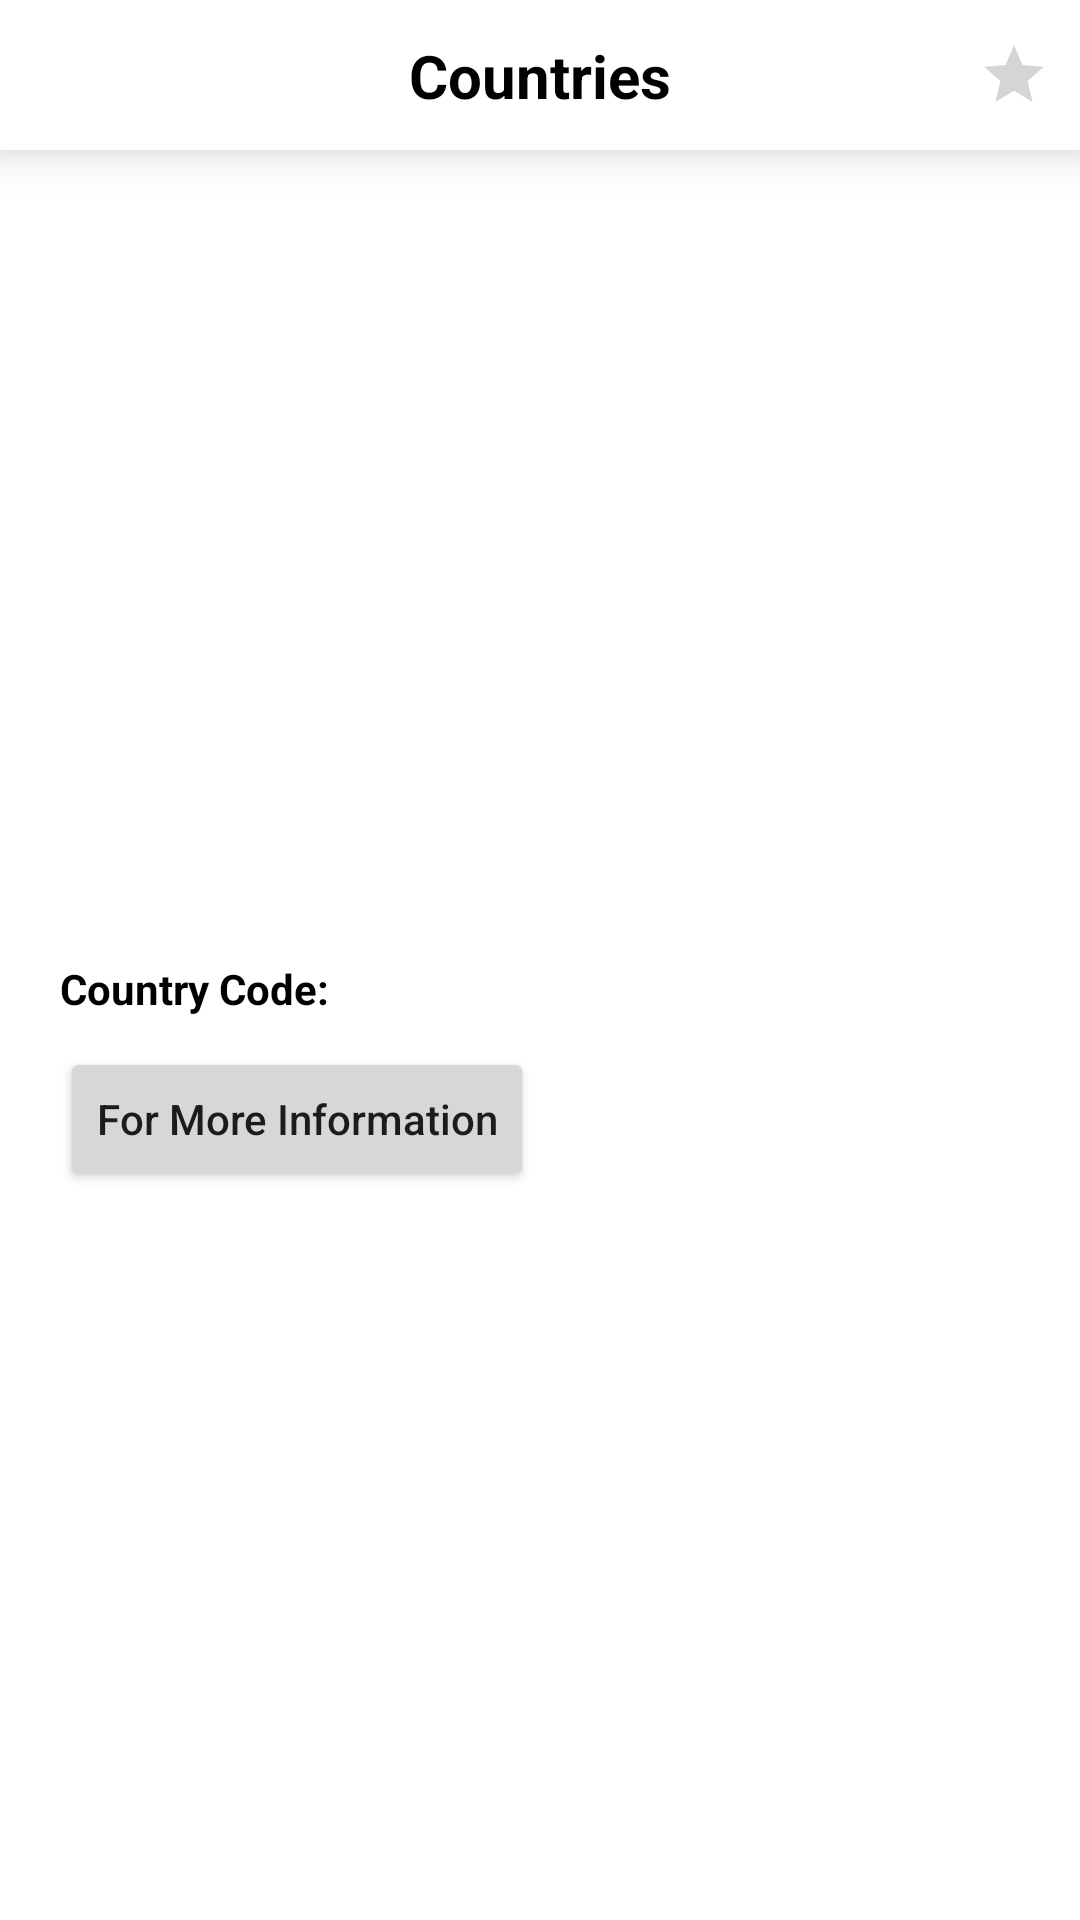

Layout XML and referenced resources for this Android screen:
<!-- AndroidManifest.xml: application theme Theme.Countries -->
<!-- res/layout/fragment_detail.xml -->
<?xml version="1.0" encoding="utf-8"?>
<androidx.constraintlayout.widget.ConstraintLayout xmlns:android="http://schemas.android.com/apk/res/android"
    xmlns:app="http://schemas.android.com/apk/res-auto"
    xmlns:tools="http://schemas.android.com/tools"
    android:layout_width="match_parent"
    android:layout_height="match_parent"
    tools:context=".ui.home.detail.DetailFragment">

    <include
        android:id="@+id/toolbar"
        layout="@layout/toolbar"
        app:layout_constraintEnd_toEndOf="parent"
        app:layout_constraintStart_toStartOf="parent"
        app:layout_constraintTop_toTopOf="parent" />

    <ImageView
        android:id="@+id/flag_image"
        android:layout_width="match_parent"
        android:layout_height="@dimen/dimen250"
        android:scaleType="fitXY"
        app:layout_constraintEnd_toEndOf="parent"
        app:layout_constraintStart_toStartOf="parent"
        app:layout_constraintTop_toBottomOf="@+id/toolbar" />


    <TextView
        android:id="@+id/tv_country"
        android:layout_width="wrap_content"
        android:layout_height="wrap_content"
        android:layout_marginStart="@dimen/dimen20"
        android:layout_marginTop="@dimen/dimen20"
        android:text="@string/country_code"
        android:textColor="@color/black"
        android:textStyle="bold"
        app:layout_constraintStart_toStartOf="parent"
        app:layout_constraintTop_toBottomOf="@id/flag_image" />

    <TextView
        android:id="@+id/country_code"
        android:layout_width="wrap_content"
        android:layout_height="wrap_content"
        android:layout_marginStart="@dimen/dimen5"
        android:layout_marginTop="@dimen/dimen20"
        android:textColor="@color/black"
        android:textStyle="bold"
        app:layout_constraintStart_toEndOf="@+id/tv_country"
        app:layout_constraintTop_toBottomOf="@id/flag_image" />

    <Button
        android:id="@+id/btn_more_information"
        android:layout_width="wrap_content"
        android:layout_height="wrap_content"
        android:layout_marginTop="@dimen/dimen10"
        android:drawableEnd="@drawable/ic_right_arrow"
        android:drawableTint="@color/white"
        android:text="@string/for_more_information"
        android:textAllCaps="false"
        app:layout_constraintStart_toStartOf="@+id/tv_country"
        app:layout_constraintTop_toBottomOf="@+id/tv_country" />

</androidx.constraintlayout.widget.ConstraintLayout>
<!-- res/layout/toolbar.xml (included above) -->
<?xml version="1.0" encoding="utf-8"?>
<androidx.constraintlayout.widget.ConstraintLayout xmlns:android="http://schemas.android.com/apk/res/android"
    xmlns:app="http://schemas.android.com/apk/res-auto"
    android:id="@+id/toolbar"
    android:layout_width="match_parent"
    android:layout_height="@dimen/dimen50"
    android:background="@color/toolbar_background_color"
    android:elevation="@dimen/dimen10">


    <ImageView
        android:id="@+id/back_btn"
        android:layout_width="wrap_content"
        android:layout_height="wrap_content"
        android:layout_marginStart="@dimen/dimen10"
        android:src="@drawable/ic_back_btn"
        app:layout_constraintBottom_toBottomOf="parent"
        app:layout_constraintStart_toStartOf="parent"
        app:layout_constraintTop_toTopOf="parent" />


    <ImageView
        android:id="@+id/save_btn"
        android:layout_width="wrap_content"
        android:layout_height="wrap_content"
        android:layout_marginEnd="@dimen/dimen10"
        android:background="@drawable/ic_star"
        app:layout_constraintBottom_toBottomOf="parent"
        app:layout_constraintEnd_toEndOf="parent"
        app:layout_constraintTop_toTopOf="parent" />

    <TextView
        android:id="@+id/title"
        android:layout_width="wrap_content"
        android:layout_height="wrap_content"
        android:text="@string/countries"
        android:textColor="@color/black"
        android:textSize="@dimen/dimens20"
        android:textStyle="bold"
        app:layout_constraintBottom_toBottomOf="parent"
        app:layout_constraintEnd_toEndOf="parent"
        app:layout_constraintStart_toStartOf="parent"
        app:layout_constraintTop_toTopOf="parent" />


</androidx.constraintlayout.widget.ConstraintLayout>
<!-- resources referenced by this layout -->
<resources>
  <color name="black">#FF000000</color>
  <color name="toolbar_background_color">#FFFFFF</color>
  <color name="white">#FFFFFFFF</color>
  <dimen name="dimen10">10dp</dimen>
  <dimen name="dimen20">20dp</dimen>
  <dimen name="dimen250">250dp</dimen>
  <dimen name="dimen5">5dp</dimen>
  <dimen name="dimen50">50dp</dimen>
  <dimen name="dimens20">20sp</dimen>
  <!-- drawable ic_star (drawable) -->
  <vector android:height="24dp" android:tint="#D6D4D4"
      android:viewportHeight="24" android:viewportWidth="24"
      android:width="24dp" xmlns:android="http://schemas.android.com/apk/res/android">
      <path android:fillColor="@android:color/white" android:pathData="M12,17.27L18.18,21l-1.64,-7.03L22,9.24l-7.19,-0.61L12,2 9.19,8.63 2,9.24l5.46,4.73L5.82,21z"/>
  </vector>
  <string name="countries">Countries</string>
  <string name="country_code">Country Code:</string>
  <string name="for_more_information">For More Information</string>
  <style name="Theme.Countries" parent="Theme.MaterialComponents.DayNight.NoActionBar">
          
          <item name="colorPrimary">@color/purple_500</item>
          <item name="colorPrimaryVariant">@color/purple_700</item>
          <item name="colorOnPrimary">@color/white</item>
          
          <item name="colorSecondary">@color/teal_200</item>
          <item name="colorSecondaryVariant">@color/teal_700</item>
          <item name="colorOnSecondary">@color/black</item>
          
          <item name="android:statusBarColor">@color/status_bar_color</item>
          
  
          <item name="android:windowLightStatusBar">true</item>
      </style>
  <color name="purple_500">#FF6200EE</color>
  <color name="purple_700">#FF3700B3</color>
  <color name="teal_200">#FF03DAC5</color>
  <color name="teal_700">#FF018786</color>
  <color name="status_bar_color">#FFFFFF</color>
</resources>
